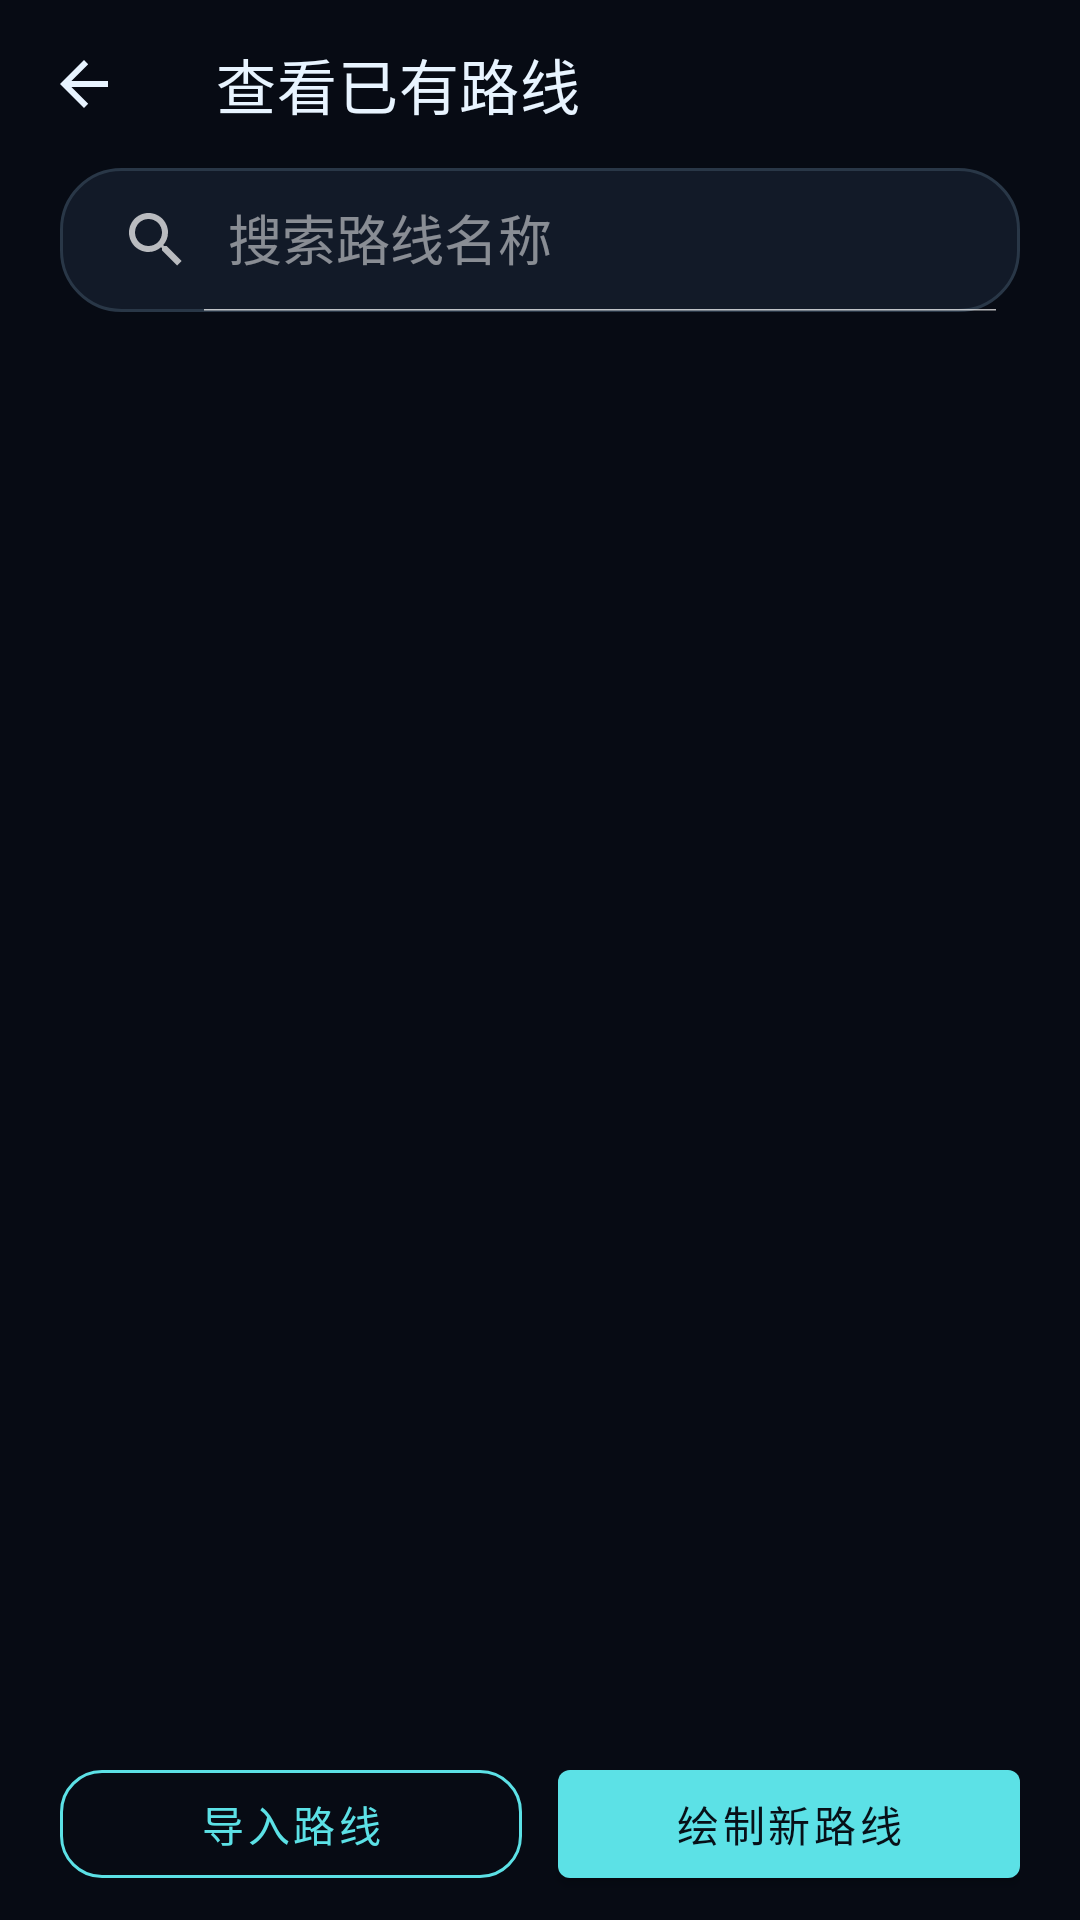

This screen was rendered from an Android layout file. Write that file and the resources it references.
<!-- AndroidManifest.xml: activity theme AppTheme.NoActionBar -->
<!-- res/layout/activity_route.xml -->
<?xml version="1.0" encoding="utf-8"?>
<LinearLayout xmlns:android="http://schemas.android.com/apk/res/android"
    xmlns:app="http://schemas.android.com/apk/res-auto"
    android:layout_width="match_parent" android:layout_height="match_parent"
    android:background="@color/surfaceBackground" android:orientation="vertical">
    <com.google.android.material.appbar.MaterialToolbar
        android:id="@+id/toolbar_route" android:layout_width="match_parent"
        android:layout_height="?attr/actionBarSize" android:background="@color/surfaceBackground"
        app:navigationIcon="?attr/homeAsUpIndicator" app:navigationIconTint="@color/textPrimary"
        app:title="@string/home_route_library" app:titleTextColor="@color/textPrimary" />
    <androidx.appcompat.widget.SearchView
        android:id="@+id/route_search_view" android:layout_width="match_parent"
        android:layout_height="wrap_content" android:layout_marginHorizontal="20dp"
        android:minHeight="48dp" android:background="@drawable/bg_cyber_card"
        app:iconifiedByDefault="false" app:queryHint="@string/route_library_search_hint"
        android:theme="@style/AppTheme.PopupOverlay" />
    <TextView android:id="@+id/route_count" android:layout_width="match_parent"
        android:layout_height="wrap_content" android:paddingHorizontal="24dp"
        android:paddingTop="14dp" android:paddingBottom="8dp"
        android:textColor="@color/textSecondary" android:textSize="13sp" />
    <com.google.android.material.progressindicator.LinearProgressIndicator
        android:id="@+id/route_loading" android:layout_width="match_parent"
        android:layout_height="wrap_content" android:indeterminate="true"
        android:visibility="invisible" app:indicatorColor="@color/colorPrimary" />
    <TextView android:id="@+id/route_error" android:layout_width="match_parent"
        android:layout_height="wrap_content" android:padding="20dp"
        android:textColor="@color/saberGold" android:textSize="14sp"
        android:accessibilityLiveRegion="polite" android:visibility="gone" />
    <com.google.android.material.button.MaterialButton
        android:id="@+id/route_retry_button" style="@style/SaberGhostButton"
        android:layout_width="wrap_content" android:layout_height="wrap_content"
        android:layout_gravity="center_horizontal" android:text="@string/route_retry" android:visibility="gone" />
    <FrameLayout android:layout_width="match_parent" android:layout_height="0dp" android:layout_weight="1">
        <TextView android:id="@+id/route_no_data" android:layout_width="match_parent"
            android:layout_height="wrap_content" android:layout_gravity="center"
            android:gravity="center" android:padding="28dp" android:lineSpacingExtra="8dp"
            android:textColor="@color/textSecondary" android:textSize="15sp" android:visibility="gone" />
        <ListView android:id="@+id/route_list_view" android:layout_width="match_parent"
            android:layout_height="match_parent" android:clipToPadding="false"
            android:divider="@android:color/transparent" android:dividerHeight="12dp"
            android:padding="20dp" />
    </FrameLayout>
    <LinearLayout android:layout_width="match_parent" android:layout_height="wrap_content"
        android:paddingHorizontal="20dp" android:paddingVertical="8dp"
        android:background="@color/surfaceBackground" android:orientation="horizontal">
        <com.google.android.material.button.MaterialButton
            android:id="@+id/fab_import" style="@style/SaberGhostButton"
            android:layout_width="0dp" android:layout_height="wrap_content" android:layout_weight="1"
            android:layout_marginEnd="6dp" android:text="@string/route_import_button" />
        <com.google.android.material.button.MaterialButton
            android:id="@+id/route_create_button" android:layout_width="0dp"
            android:layout_height="wrap_content" android:layout_weight="1"
            android:layout_marginStart="6dp" android:text="@string/home_create_action" />
    </LinearLayout>
</LinearLayout>
<!-- resources referenced by this layout -->
<resources>
  <color name="colorPrimary">#5CE1E6</color>
  <color name="saberGold">#E8C872</color>
  <color name="surfaceBackground">#070B14</color>
  <color name="textPrimary">#E8F4FF</color>
  <color name="textSecondary">#A4B5C5</color>
  <!-- drawable bg_cyber_card (drawable) -->
  <?xml version="1.0" encoding="utf-8"?>
  <shape xmlns:android="http://schemas.android.com/apk/res/android" android:shape="rectangle">
      <solid android:color="@color/surfaceCard" />
      <corners android:radius="20dp" />
      <stroke android:width="1dp" android:color="@color/surfaceStroke" />
  </shape>
  <string name="home_create_action">绘制新路线</string>
  <string name="home_route_library">查看已有路线</string>
  <string name="route_import_button">导入路线</string>
  <string name="route_library_search_hint">搜索路线名称</string>
  <string name="route_retry">重新读取</string>
  <style name="AppTheme.PopupOverlay" parent="ThemeOverlay.AppCompat.Dark" />
  <style name="SaberGhostButton" parent="Widget.MaterialComponents.Button.OutlinedButton">
          <item name="android:minHeight">48dp</item>
          <item name="android:textAllCaps">false</item>
          <item name="strokeColor">@color/colorPrimary</item>
          <item name="strokeWidth">1dp</item>
          <item name="cornerRadius">14dp</item>
          <item name="android:textColor">@color/colorPrimary</item>
          <item name="backgroundTint">@android:color/transparent</item>
      </style>
  <style name="AppTheme.NoActionBar" parent="AppTheme">
          <item name="windowActionBar">false</item>
          <item name="windowNoTitle">true</item>
      </style>
  <color name="surfaceCard">#121A28</color>
  <color name="surfaceStroke">#293747</color>
  <style name="AppTheme" parent="Theme.MaterialComponents.NoActionBar">
          <item name="colorPrimary">@color/colorPrimary</item>
          <item name="colorPrimaryDark">@color/colorPrimaryDark</item>
          <item name="colorAccent">@color/colorAccent</item>
          <item name="colorOnPrimary">@color/colorOnPrimary</item>
          <item name="colorSurface">@color/surfaceCard</item>
          <item name="android:colorBackground">@color/surfaceBackground</item>
          <item name="android:statusBarColor">@color/surfaceBackground</item>
          <item name="android:navigationBarColor">@color/surfaceBackground</item>
          <item name="android:windowBackground">@color/surfaceBackground</item>
          <item name="android:textColorPrimary">@color/textPrimary</item>
          <item name="android:textColorSecondary">@color/textSecondary</item>
          <item name="buttonStyle">@style/AppTheme.Button</item>
          <item name="alertDialogTheme">@style/AppTheme.Dialog</item>
          <item name="materialAlertDialogTheme">@style/AppTheme.Dialog</item>
          <item name="preferenceTheme">@style/PreferenceThemeOverlay.v14.Material</item>
          <item name="homeAsUpIndicator">@drawable/abc_ic_ab_back_material</item>
      </style>
  <color name="colorPrimaryDark">#070B14</color>
  <color name="colorAccent">#E8C872</color>
  <color name="colorOnPrimary">#071018</color>
  <style name="AppTheme.Button" parent="Widget.MaterialComponents.Button">
          <item name="backgroundTint">@color/colorPrimary</item>
          <item name="android:textColor">@color/colorOnPrimary</item>
          <item name="cornerRadius">14dp</item>
          <item name="android:minHeight">48dp</item>
          <item name="android:textAllCaps">false</item>
          <item name="android:letterSpacing">0.02</item>
      </style>
  <style name="AppTheme.Dialog" parent="ThemeOverlay.MaterialComponents.Dark">
          <item name="colorPrimary">@color/colorPrimary</item>
          <item name="colorAccent">@color/colorAccent</item>
          <item name="android:background">@color/surfaceCard</item>
      </style>
</resources>
